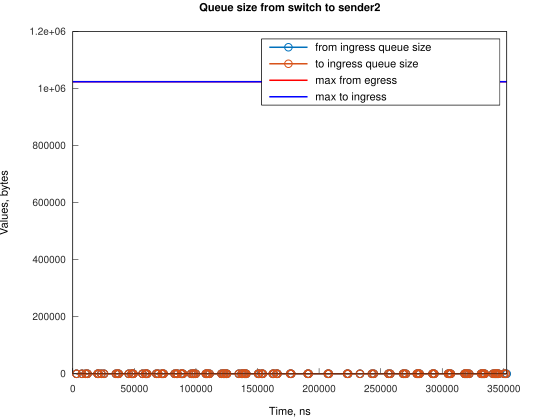

The data file committed next to this chart (first rows):
Time, from_ingress_queue_size, to_ingress_queue_size
2998, 1, nan
2998, 0, 1
2998, 0, 0
7468, 1, 0
7468, 0, 1
7468, 0, 0
10450, 1, 0
10450, 0, 1
10450, 0, 0
11942, 1, 0
11942, 0, 1
11942, 0, 0
20139, 1, 0
20139, 0, 1
20139, 0, 0
20884, 1, 0
20884, 0, 1
20884, 0, 0
23114, 1, 0
23114, 0, 1
23114, 0, 0
25354, 1, 0
25354, 0, 1
25354, 0, 0
35035, 1, 0
35035, 0, 1
35035, 0, 0
36525, 1, 0
36525, 0, 1
36525, 0, 0
37274, 1, 0
37274, 0, 1
37274, 0, 0
45471, 1, 0
45471, 0, 1
45471, 0, 0
47706, 1, 0
47706, 0, 1
47706, 0, 0
48450, 1, 0
48450, 0, 1
48450, 0, 0
49193, 1, 0
49193, 0, 1
49193, 0, 0
56642, 1, 0
56643, 0, 1
56643, 0, 0
58879, 1, 0
58879, 0, 1
58879, 0, 0
59626, 1, 0
59626, 0, 1
59626, 0, 0
60369, 1, 0
60369, 0, 1
60369, 0, 0
67818, 1, 0
67818, 0, 1
67818, 0, 0
... 249 more rows
